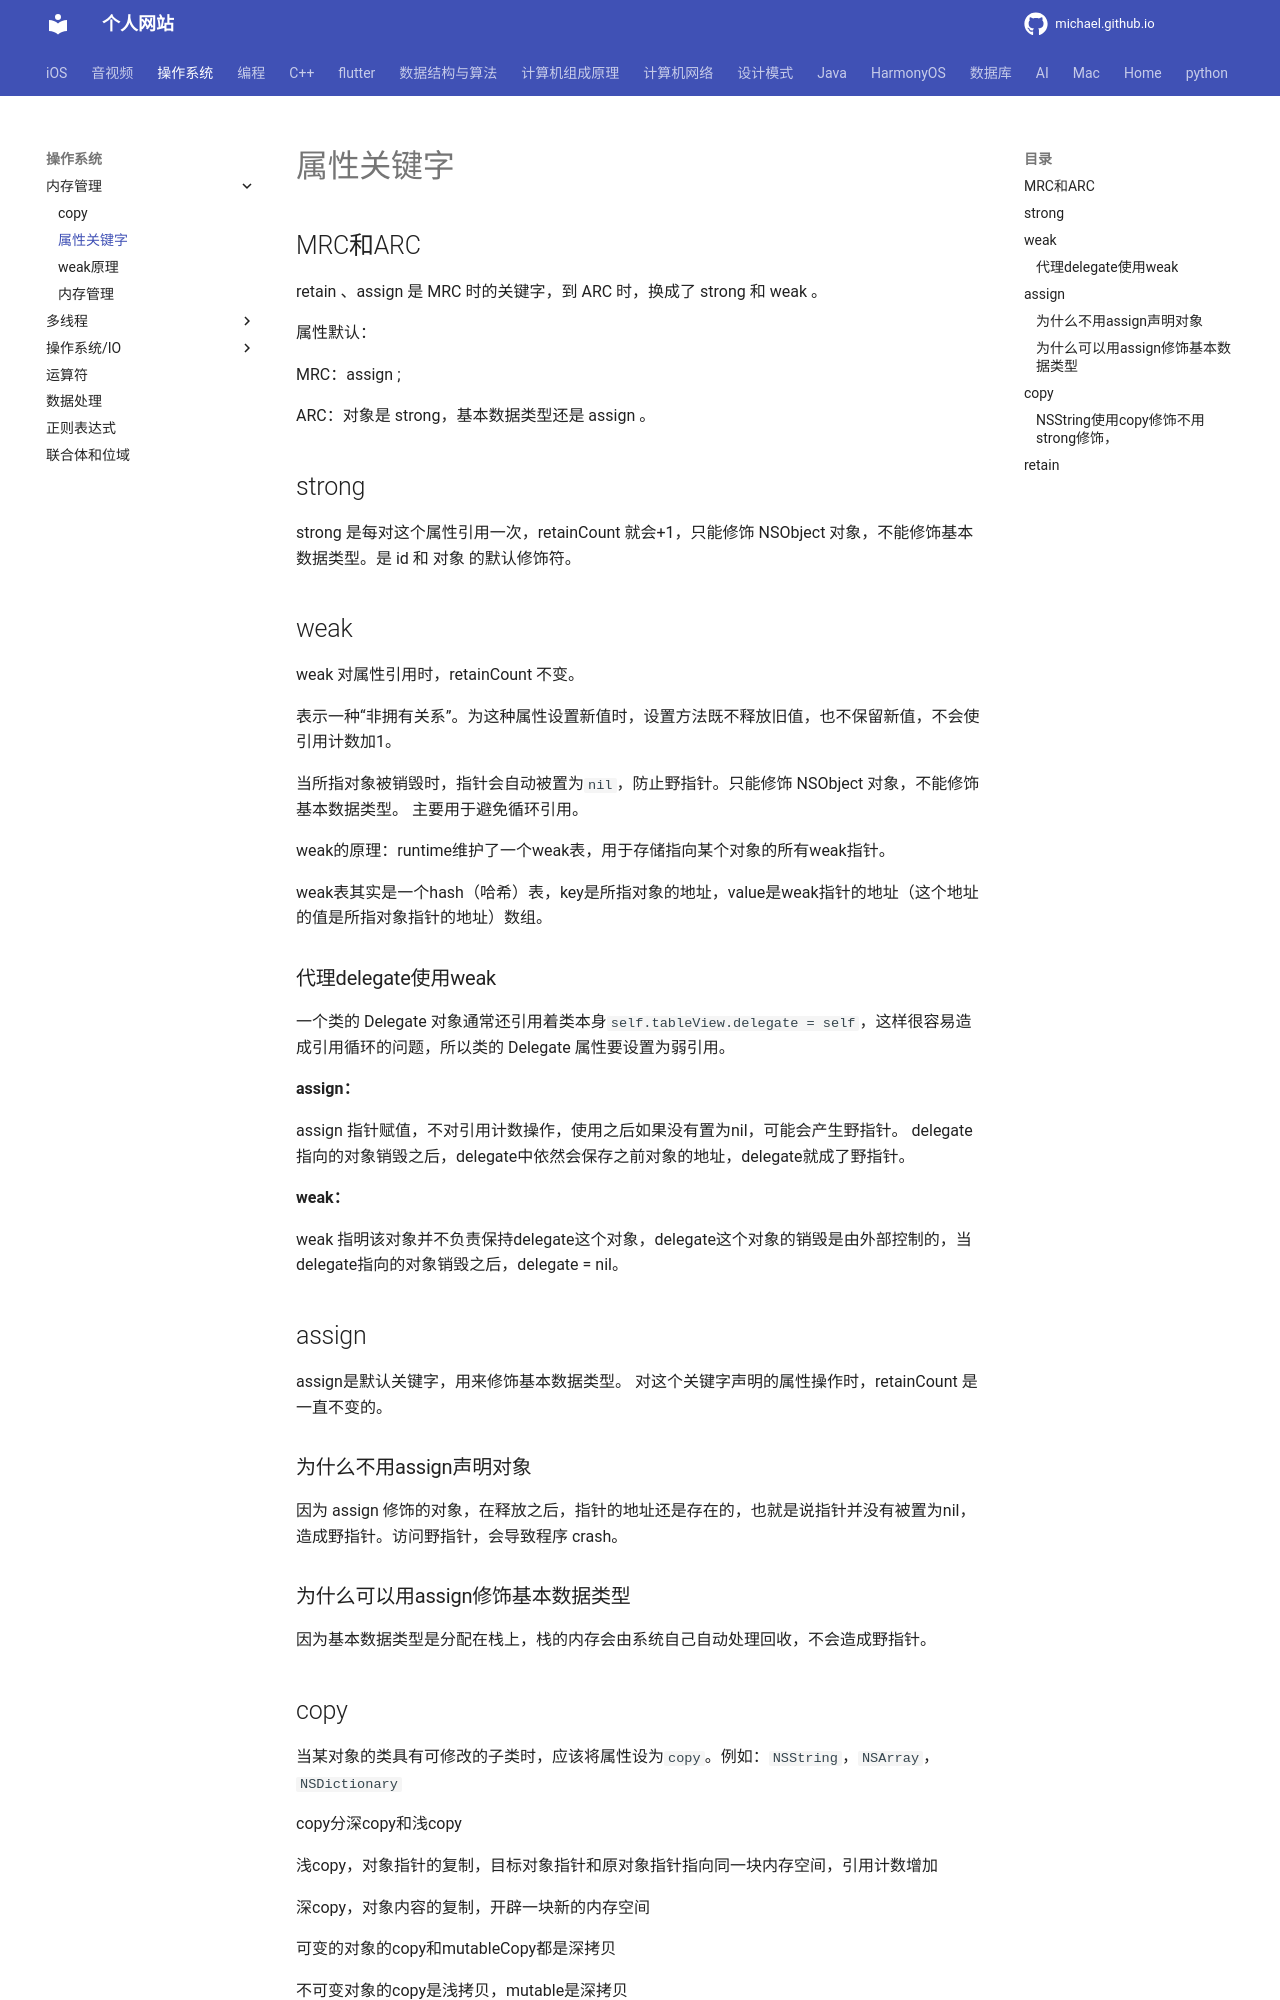

repository: michaelssman/michaelssman.github.io · page: 操作系统/内存管理/iOS属性关键字/index.html · generator: mkdocs

# 属性关键字

## MRC和ARC

retain 、assign 是 MRC 时的关键字，到 ARC 时，换成了 strong 和 weak 。

属性默认：

MRC：assign ;

ARC：对象是 strong，基本数据类型还是 assign 。

## strong

strong 是每对这个属性引用一次，retainCount 就会+1，只能修饰 NSObject 对象，不能修饰基本数据类型。是 id 和 对象 的默认修饰符。

## weak

weak 对属性引用时，retainCount 不变。

表示一种“非拥有关系”。为这种属性设置新值时，设置方法既不释放旧值，也不保留新值，不会使引用计数加1。

当所指对象被销毁时，指针会自动被置为`nil`，防止野指针。只能修饰 NSObject 对象，不能修饰基本数据类型。 主要用于避免循环引用。

weak的原理：runtime维护了一个weak表，用于存储指向某个对象的所有weak指针。

weak表其实是一个hash（哈希）表，key是所指对象的地址，value是weak指针的地址（这个地址的值是所指对象指针的地址）数组。

### 代理delegate使用weak

一个类的 Delegate 对象通常还引用着类本身`self.tableView.delegate = self`，这样很容易造成引用循环的问题，所以类的 Delegate 属性要设置为弱引用。

**assign：**

assign 指针赋值，不对引用计数操作，使用之后如果没有置为nil，可能会产生野指针。
delegate指向的对象销毁之后，delegate中依然会保存之前对象的地址，delegate就成了野指针。

**weak：**

weak 指明该对象并不负责保持delegate这个对象，delegate这个对象的销毁是由外部控制的，当delegate指向的对象销毁之后，delegate = nil。

## assign

assign是默认关键字，用来修饰基本数据类型。
对这个关键字声明的属性操作时，retainCount 是一直不变的。

### 为什么不用assign声明对象

因为 assign 修饰的对象，在释放之后，指针的地址还是存在的，也就是说指针并没有被置为nil，造成野指针。访问野指针，会导致程序 crash。

### 为什么可以用assign修饰基本数据类型

因为基本数据类型是分配在栈上，栈的内存会由系统自己自动处理回收，不会造成野指针。
